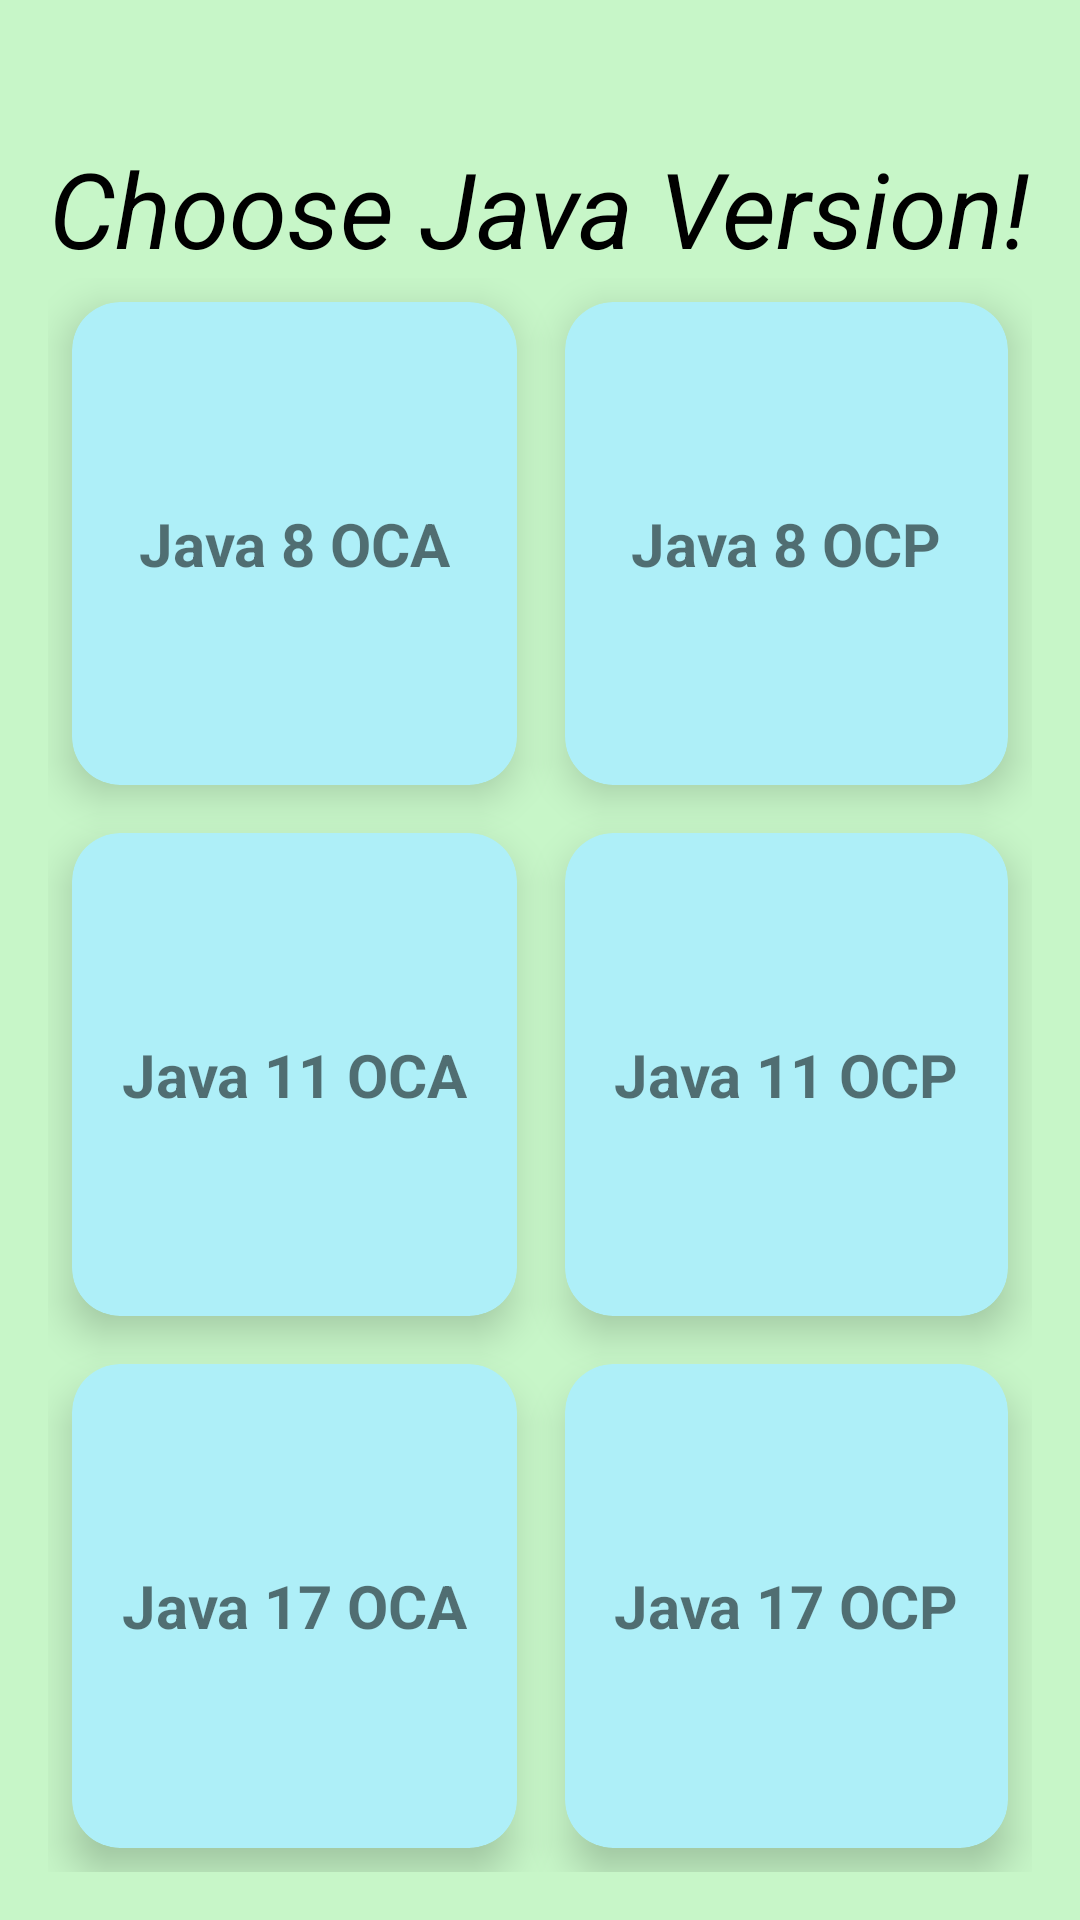

The Android layout XML behind this screen, and the referenced resources:
<!-- AndroidManifest.xml: application theme Theme.JavaCertify -->
<!-- res/layout/activity_java_version_choose.xml -->
<?xml version="1.0" encoding="utf-8"?>
<RelativeLayout xmlns:android="http://schemas.android.com/apk/res/android"
    xmlns:app="http://schemas.android.com/apk/res-auto"
    xmlns:tools="http://schemas.android.com/tools"
    android:layout_width="match_parent"
    android:layout_height="match_parent"
    android:background="#C7F6C8"
    android:padding="16dp"
    tools:context="com.smarty.javacertify.MainActivity">

    <TextView
        android:id="@+id/choose_text"
        android:layout_width="wrap_content"
        android:layout_height="wrap_content"
        android:layout_centerHorizontal="true"
        android:layout_marginTop="30dp"
        android:text="Choose Java Version!"
        android:textStyle="italic"
        android:textColor="@android:color/black"
        android:textSize="35sp" />

    <GridLayout
        android:layout_width="match_parent"
        android:layout_height="match_parent"
        android:layout_below="@+id/choose_text"
        android:rowCount="3"
        android:columnCount="2">

        <androidx.cardview.widget.CardView
            android:id="@+id/oca_8"
            android:layout_width="wrap_content"
            android:layout_height="wrap_content"
            android:layout_column="0"
            android:layout_row="0"
            android:layout_gravity="fill"
            android:layout_rowWeight="1"
            android:layout_columnWeight="1"
            android:layout_margin="8dp"
            app:cardCornerRadius="16dp"
            app:cardElevation="8dp"
            app:cardBackgroundColor="#AEEFF8">

            <LinearLayout
                android:layout_width="wrap_content"
                android:layout_height="wrap_content"
                android:orientation="vertical"
                android:gravity="center"
                android:layout_gravity="center_vertical|center_horizontal">
                <ImageView
                    android:layout_width="wrap_content"
                    android:layout_height="wrap_content"
                    android:src="@drawable/small_java" />
                <TextView
                    android:layout_width="wrap_content"
                    android:layout_height="wrap_content"
                    android:text="Java 8 OCA"
                    android:textStyle="bold"
                    android:textAlignment="center"
                    android:textSize="20dp"/>
            </LinearLayout>
        </androidx.cardview.widget.CardView>

        <androidx.cardview.widget.CardView
            android:id="@+id/ocp_8"
            android:layout_width="wrap_content"
            android:layout_height="wrap_content"
            android:layout_column="1"
            android:layout_row="0"
            android:layout_gravity="fill"
            android:layout_rowWeight="1"
            android:layout_columnWeight="1"
            android:layout_margin="8dp"
            app:cardCornerRadius="16dp"
            app:cardElevation="8dp"
            app:cardBackgroundColor="#AEEFF8">

            <LinearLayout
                android:layout_width="wrap_content"
                android:layout_height="wrap_content"
                android:orientation="vertical"
                android:gravity="center"
                android:layout_gravity="center_vertical|center_horizontal">
                <ImageView
                    android:layout_width="wrap_content"
                    android:layout_height="wrap_content"
                    android:src="@drawable/small_java" />
                <TextView
                    android:layout_width="wrap_content"
                    android:layout_height="wrap_content"
                    android:text="Java 8 OCP"
                    android:textStyle="bold"
                    android:textAlignment="center"
                    android:textSize="20dp"/>
            </LinearLayout>
        </androidx.cardview.widget.CardView>

        <androidx.cardview.widget.CardView
            android:id="@+id/oca_11"
            android:layout_width="wrap_content"
            android:layout_height="wrap_content"
            android:layout_column="0"
            android:layout_row="1"
            android:layout_gravity="fill"
            android:layout_rowWeight="1"
            android:layout_columnWeight="1"
            android:layout_margin="8dp"
            app:cardCornerRadius="16dp"
            app:cardElevation="8dp"
            app:cardBackgroundColor="#AEEFF8">

            <LinearLayout
                android:layout_width="wrap_content"
                android:layout_height="wrap_content"
                android:orientation="vertical"
                android:gravity="center"
                android:layout_gravity="center_vertical|center_horizontal">
                <ImageView
                    android:layout_width="wrap_content"
                    android:layout_height="wrap_content"
                    android:src="@drawable/small_java" />
                <TextView
                    android:layout_width="wrap_content"
                    android:layout_height="wrap_content"
                    android:text="Java 11 OCA"
                    android:textStyle="bold"
                    android:textAlignment="center"
                    android:textSize="20dp"/>
            </LinearLayout>
        </androidx.cardview.widget.CardView>

        <androidx.cardview.widget.CardView
            android:id="@+id/ocp_11"
            android:layout_width="wrap_content"
            android:layout_height="wrap_content"
            android:layout_column="1"
            android:layout_row="1"
            android:layout_gravity="fill"
            android:layout_rowWeight="1"
            android:layout_columnWeight="1"
            android:layout_margin="8dp"
            app:cardCornerRadius="16dp"
            app:cardElevation="8dp"
            app:cardBackgroundColor="#AEEFF8">

            <LinearLayout
                android:layout_width="wrap_content"
                android:layout_height="wrap_content"
                android:orientation="vertical"
                android:gravity="center"
                android:layout_gravity="center_vertical|center_horizontal">
                <ImageView
                    android:layout_width="wrap_content"
                    android:layout_height="wrap_content"
                    android:src="@drawable/small_java" />
                <TextView
                    android:layout_width="wrap_content"
                    android:layout_height="wrap_content"
                    android:text="Java 11 OCP"
                    android:textStyle="bold"
                    android:textAlignment="center"
                    android:textSize="20dp"/>
            </LinearLayout>
        </androidx.cardview.widget.CardView>

        <androidx.cardview.widget.CardView
            android:id="@+id/oca_17"
            android:layout_width="wrap_content"
            android:layout_height="wrap_content"
            android:layout_column="0"
            android:layout_row="2"
            android:layout_gravity="fill"
            android:layout_rowWeight="1"
            android:layout_columnWeight="1"
            android:layout_margin="8dp"
            app:cardCornerRadius="16dp"
            app:cardElevation="8dp"
            app:cardBackgroundColor="#AEEFF8">

            <LinearLayout
                android:layout_width="wrap_content"
                android:layout_height="wrap_content"
                android:orientation="vertical"
                android:gravity="center"
                android:layout_gravity="center_vertical|center_horizontal">
                <ImageView
                    android:layout_width="wrap_content"
                    android:layout_height="wrap_content"
                    android:src="@drawable/small_java" />
                <TextView
                    android:layout_width="wrap_content"
                    android:layout_height="wrap_content"
                    android:text="Java 17 OCA"
                    android:textStyle="bold"
                    android:textAlignment="center"
                    android:textSize="20dp"/>
            </LinearLayout>
        </androidx.cardview.widget.CardView>

        <androidx.cardview.widget.CardView
            android:id="@+id/ocp_17"
            android:layout_width="wrap_content"
            android:layout_height="wrap_content"
            android:layout_column="1"
            android:layout_row="2"
            android:layout_gravity="fill"
            android:layout_rowWeight="1"
            android:layout_columnWeight="1"
            android:layout_margin="8dp"
            app:cardCornerRadius="16dp"
            app:cardElevation="8dp"
            app:cardBackgroundColor="#AEEFF8">

            <LinearLayout
                android:layout_width="wrap_content"
                android:layout_height="wrap_content"
                android:orientation="vertical"
                android:gravity="center"
                android:layout_gravity="center_vertical|center_horizontal">
                <ImageView
                    android:layout_width="wrap_content"
                    android:layout_height="wrap_content"
                    android:src="@drawable/small_java" />
                <TextView
                    android:layout_width="wrap_content"
                    android:layout_height="wrap_content"
                    android:text="Java 17 OCP"
                    android:textStyle="bold"
                    android:textAlignment="center"
                    android:textSize="20dp"/>
            </LinearLayout>
        </androidx.cardview.widget.CardView>
    </GridLayout>


</RelativeLayout>
<!-- resources referenced by this layout -->
<resources>
  <style name="Theme.JavaCertify" parent="Theme.MaterialComponents.DayNight.DarkActionBar">
          
          <item name="colorPrimary">#117505</item>
          <item name="colorPrimaryVariant">@color/purple_700</item>
          <item name="colorOnPrimary">@color/white</item>
          
          <item name="colorSecondary">#74F1E5</item>
          <item name="colorSecondaryVariant">@color/teal_700</item>
          <item name="colorOnSecondary">@color/black</item>
          
          <item name="android:statusBarColor">?attr/colorPrimaryVariant</item>
          
      </style>
  <!-- not gathered from this repository: default colours our renderer supplied (Android Studio template values) -->
  <color name="purple_700">#FF3700B3</color>
  <color name="teal_700">#FF018786</color>
  <color name="black">#FF000000</color>
  <color name="white">#FFFFFFFF</color>
</resources>
